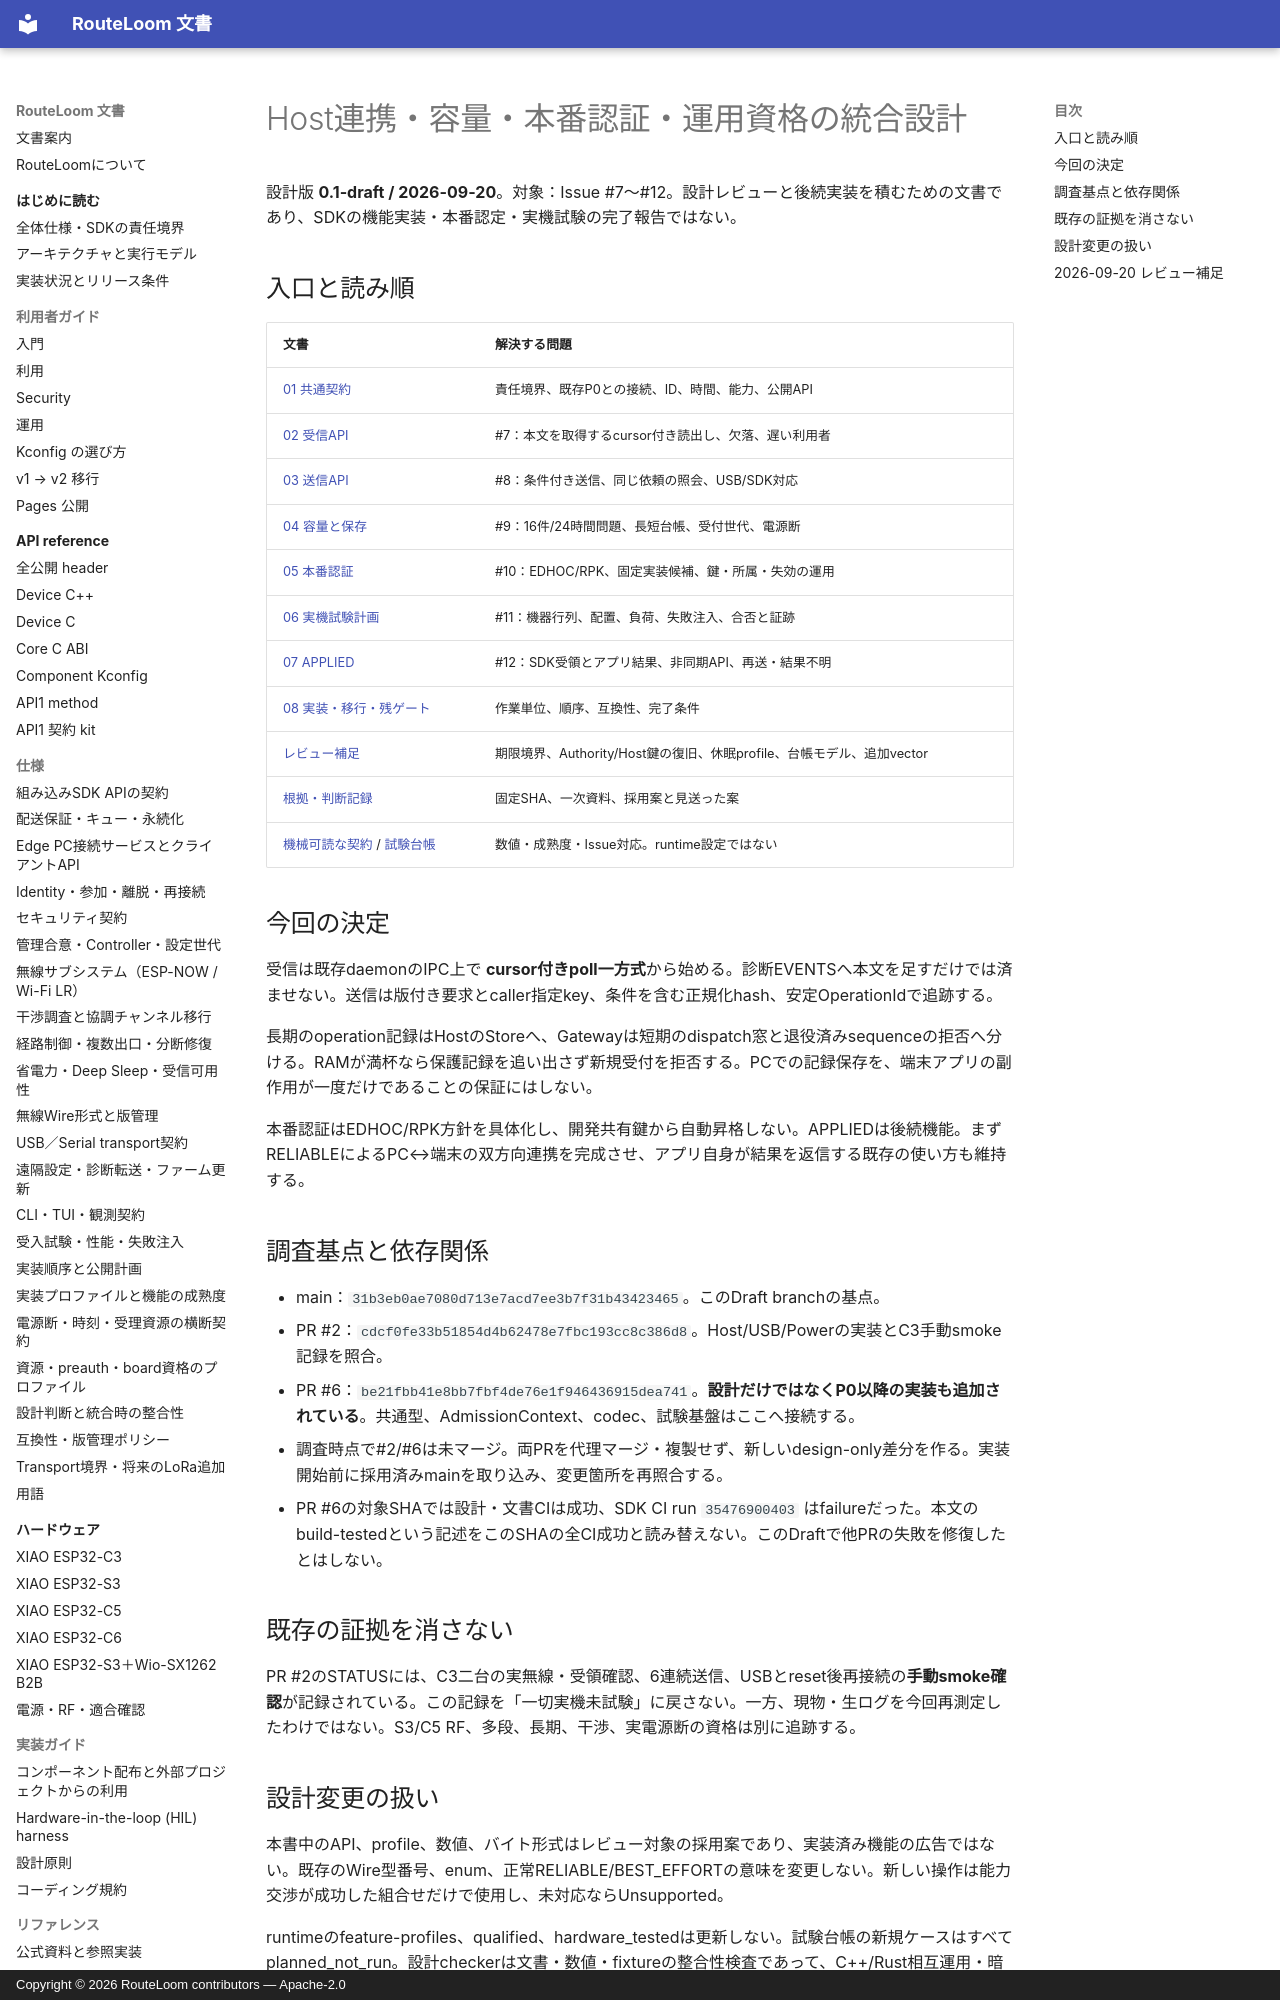

repository: MOVEI144/RouteLoom · page: design/host-security-readiness/index.html · generator: mkdocs · copyright: Copyright © 2026 RouteLoom contributors — Apache-2.0

# Host連携・容量・本番認証・運用資格の統合設計

設計版 **0.1-draft / 2026-09-20**。対象：Issue #7〜#12。設計レビューと後続実装を積むための文書であり、SDKの機能実装・本番認定・実機試験の完了報告ではない。

## 入口と読み順

| 文書 | 解決する問題 |
|---|---|
| [01 共通契約](01-contracts.md) | 責任境界、既存P0との接続、ID、時間、能力、公開API |
| [02 受信API](02-receive-api.md) | #7：本文を取得するcursor付き読出し、欠落、遅い利用者 |
| [03 送信API](03-send-api.md) | #8：条件付き送信、同じ依頼の照会、USB/SDK対応 |
| [04 容量と保存](04-capacity-storage.md) | #9：16件/24時間問題、長短台帳、受付世代、電源断 |
| [05 本番認証](05-production-security.md) | #10：EDHOC/RPK、固定実装候補、鍵・所属・失効の運用 |
| [06 実機試験計画](06-hil-plan.md) | #11：機器行列、配置、負荷、失敗注入、合否と証跡 |
| [07 APPLIED](07-applied-delivery.md) | #12：SDK受領とアプリ結果、非同期API、再送・結果不明 |
| [08 実装・移行・残ゲート](08-implementation.md) | 作業単位、順序、互換性、完了条件 |
| [レビュー補足](review-addendum/README.md) | 期限境界、Authority/Host鍵の復旧、休眠profile、台帳モデル、追加vector |
| [根拠・判断記録](sources.md) | 固定SHA、一次資料、採用案と見送った案 |
| [機械可読な契約](contracts.json) / [試験台帳](scenarios.json) | 数値・成熟度・Issue対応。runtime設定ではない |

## 今回の決定

受信は既存daemonのIPC上で **cursor付きpoll一方式**から始める。診断EVENTSへ本文を足すだけでは済ませない。送信は版付き要求とcaller指定key、条件を含む正規化hash、安定OperationIdで追跡する。

長期のoperation記録はHostのStoreへ、Gatewayは短期のdispatch窓と退役済みsequenceの拒否へ分ける。RAMが満杯なら保護記録を追い出さず新規受付を拒否する。PCでの記録保存を、端末アプリの副作用が一度だけであることの保証にはしない。

本番認証はEDHOC/RPK方針を具体化し、開発共有鍵から自動昇格しない。APPLIEDは後続機能。まずRELIABLEによるPC↔端末の双方向連携を完成させ、アプリ自身が結果を返信する既存の使い方も維持する。
